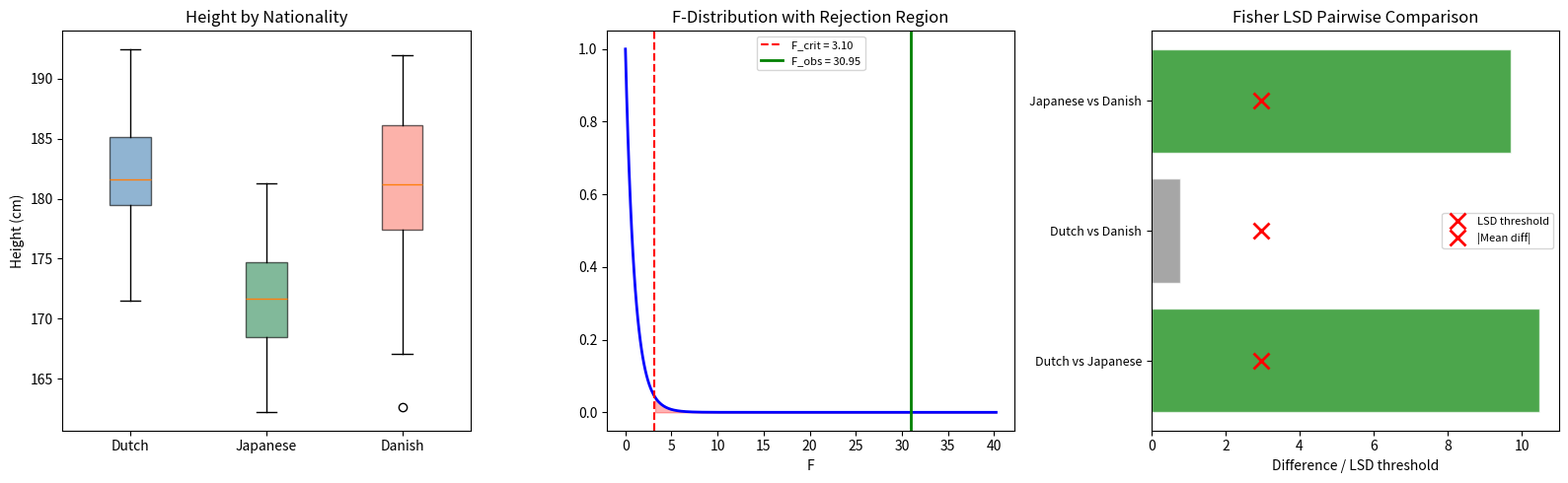

The script that saved this image:
"""
Manual ANOVA Computation with Fisher LSD Post-Hoc
====================================================
Adapted from Basic-Statistics-With-Python Chapter 5 notebook.

Demonstrates one-way ANOVA from scratch:
1. Compute SST, SSE, MST, MSE, F-statistic manually
2. Compare with scipy.stats.f_oneway
3. Fisher LSD (Least Significant Difference) for pairwise comparisons
"""

import numpy as np
import matplotlib.pyplot as plt
from scipy import stats
from itertools import combinations

# =============================================================================
# Main
# =============================================================================

np.random.seed(42)


# ── Synthetic height data (3 nationalities) ────────────────
# Inspired by the notebook's Dutch/Japanese/Danish height comparison
DUTCH    = stats.norm.rvs(loc=183, scale=6, size=30)
JAPANESE = stats.norm.rvs(loc=172, scale=5, size=30)
DANISH   = stats.norm.rvs(loc=181, scale=7, size=30)

GROUPS = {"Dutch": DUTCH, "Japanese": JAPANESE, "Danish": DANISH}


# ── Manual one-way ANOVA ───────────────────────────────────
def manual_anova(groups):
    """
    Compute SST (between), SSE (within), MST, MSE, F-stat from scratch.
    groups: dict of {name: array}
    """
    all_data = np.concatenate(list(groups.values()))
    grand_mean = all_data.mean()
    N = len(all_data)
    k = len(groups)

    # SST (Sum of Squares for Treatments / between-group)
    SST = sum(len(g) * (g.mean() - grand_mean) ** 2
              for g in groups.values())
    # SSE (Sum of Squares for Error / within-group)
    SSE = sum(np.sum((g - g.mean()) ** 2) for g in groups.values())
    # total
    SS_total = SST + SSE

    MST = SST / (k - 1)
    MSE = SSE / (N - k)
    F = MST / MSE
    p_value = 1 - stats.f.cdf(F, k - 1, N - k)

    return {
        "SST": SST, "SSE": SSE, "SS_total": SS_total,
        "MST": MST, "MSE": MSE,
        "F": F, "p": p_value,
        "df_between": k - 1, "df_within": N - k,
        "grand_mean": grand_mean,
    }


# ── Fisher LSD post-hoc ────────────────────────────────────
def fisher_lsd(groups, MSE, alpha=0.05):
    """
    LSD = t_{alpha/2} * sqrt(MSE * (1/n_i + 1/n_j))
    If |mean_i - mean_j| > LSD, the pair differs significantly.
    """
    names = list(groups.keys())
    N_total = sum(len(g) for g in groups.values())
    k = len(groups)
    df_within = N_total - k

    results = []
    for (n1, g1), (n2, g2) in combinations(groups.items(), 2):
        t_crit = stats.t.ppf(1 - alpha / 2, df_within)
        lsd_val = t_crit * np.sqrt(MSE * (1/len(groups[n1]) + 1/len(groups[n2])))
        diff = abs(groups[n1].mean() - groups[n2].mean())
        sig = diff > lsd_val
        results.append({
            "pair": f"{n1} vs {n2}",
            "diff": diff, "LSD": lsd_val, "significant": sig,
        })
    return results


# ── Main ────────────────────────────────────────────────────
def main():
    print("=" * 60)
    print("Manual One-Way ANOVA with Fisher LSD")
    print("=" * 60)

    # group summaries
    print("\n--- Group Summaries ---")
    for name, data in GROUPS.items():
        print(f"  {name:>10s}: n={len(data)}, mean={data.mean():.2f}, "
              f"var={data.var(ddof=1):.2f}")

    # manual ANOVA
    res = manual_anova(GROUPS)
    print(f"\n--- Manual ANOVA ---")
    print(f"  Grand mean  = {res['grand_mean']:.2f}")
    print(f"  SST (between) = {res['SST']:.2f}")
    print(f"  SSE (within)  = {res['SSE']:.2f}")
    print(f"  SS Total      = {res['SS_total']:.2f}")
    print(f"  MST = {res['MST']:.2f},  MSE = {res['MSE']:.2f}")
    print(f"  F-stat = {res['F']:.4f},  p-value = {res['p']:.6f}")
    print(f"  df_between = {res['df_between']},  df_within = {res['df_within']}")

    F_crit = stats.f.ppf(0.95, res["df_between"], res["df_within"])
    print(f"  F_crit (alpha=0.05) = {F_crit:.4f}")
    if res["F"] > F_crit:
        print("  => Reject H0: at least one group mean differs.")
    else:
        print("  => Fail to reject H0.")

    # scipy verification
    F_scipy, p_scipy = stats.f_oneway(*GROUPS.values())
    print(f"\n  scipy.f_oneway: F={F_scipy:.4f}, p={p_scipy:.6f}")

    # Fisher LSD
    print(f"\n--- Fisher LSD Post-Hoc (alpha=0.05) ---")
    lsd_results = fisher_lsd(GROUPS, res["MSE"])
    for r in lsd_results:
        mark = "*" if r["significant"] else " "
        print(f"  {mark} {r['pair']:>20s}: |diff|={r['diff']:.2f}, "
              f"LSD={r['LSD']:.2f}  "
              f"{'SIGNIFICANT' if r['significant'] else 'not significant'}")

    # visualisation
    fig, axes = plt.subplots(1, 3, figsize=(16, 5))

    # boxplot
    ax = axes[0]
    bp = ax.boxplot([GROUPS[k] for k in GROUPS],
                    labels=list(GROUPS.keys()), patch_artist=True)
    colors = ["steelblue", "seagreen", "salmon"]
    for patch, color in zip(bp["boxes"], colors):
        patch.set_facecolor(color)
        patch.set_alpha(0.6)
    ax.set_ylabel("Height (cm)")
    ax.set_title("Height by Nationality")

    # F-distribution with test stat
    ax = axes[1]
    x = np.linspace(0, max(res["F"] * 1.3, F_crit * 2), 300)
    y = stats.f.pdf(x, res["df_between"], res["df_within"])
    ax.plot(x, y, "b-", lw=2)
    ax.axvline(F_crit, color="red", linestyle="--",
               label=f"F_crit = {F_crit:.2f}")
    ax.axvline(res["F"], color="green", linestyle="-", lw=2,
               label=f"F_obs = {res['F']:.2f}")
    mask = x >= F_crit
    ax.fill_between(x[mask], y[mask], alpha=0.3, color="red")
    ax.set_title("F-Distribution with Rejection Region")
    ax.set_xlabel("F")
    ax.legend(fontsize=8)

    # LSD comparison
    ax = axes[2]
    pairs = [r["pair"] for r in lsd_results]
    diffs = [r["diff"] for r in lsd_results]
    lsd_vals = [r["LSD"] for r in lsd_results]
    y_pos = range(len(pairs))
    bar_colors = ["green" if r["significant"] else "grey" for r in lsd_results]
    ax.barh(y_pos, diffs, color=bar_colors, alpha=0.7, edgecolor="white",
            label="|Mean diff|")
    for i, lv in enumerate(lsd_vals):
        ax.plot(lv, i, "rx", markersize=12, markeredgewidth=2)
    ax.set_yticks(y_pos)
    ax.set_yticklabels(pairs, fontsize=9)
    ax.set_xlabel("Difference / LSD threshold")
    ax.set_title("Fisher LSD Pairwise Comparison")
    ax.legend(["LSD threshold", "|Mean diff|"], fontsize=8)

    plt.tight_layout()
    plt.savefig("anova_manual_computation.png", dpi=150)
    plt.show()
    print("\nFigure saved: anova_manual_computation.png")


if __name__ == "__main__":
    main()
